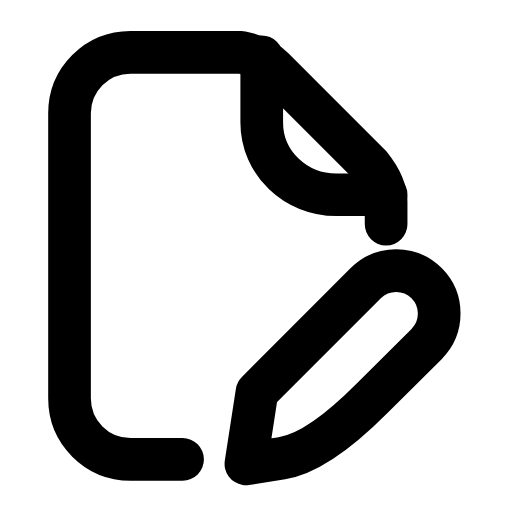
t = 0.00 s
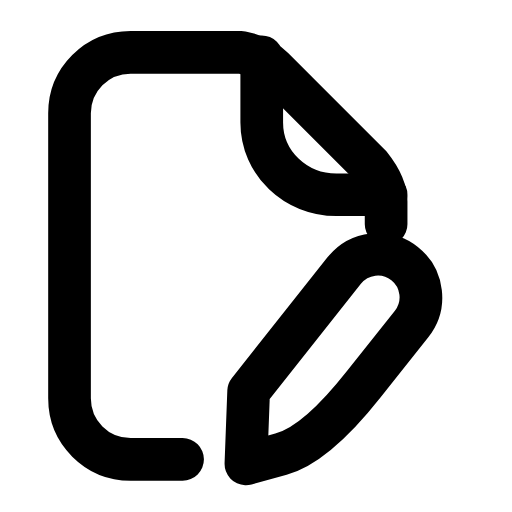
t = 0.26 s
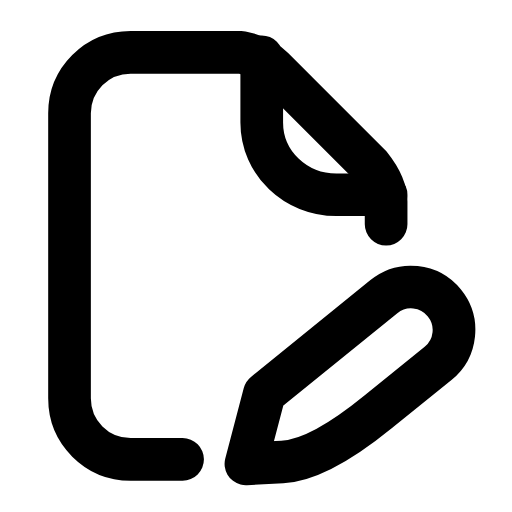
t = 0.53 s
t = 0.78 s: frame unchanged from t = 0.00 s, image omitted
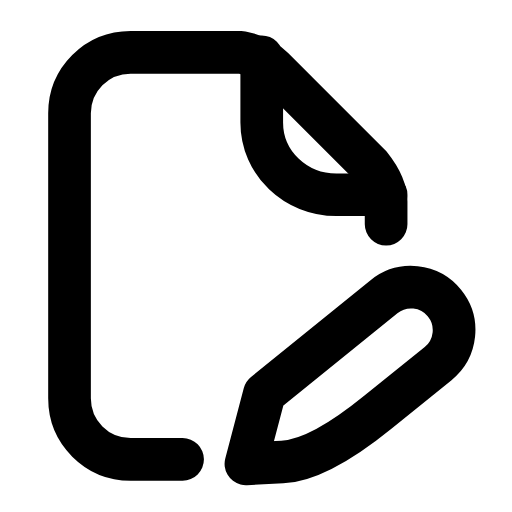
t = 1.06 s
t = 1.33 s: frame unchanged from t = 0.00 s, image omitted

The animated SVG that drew these frames (rendered in a browser with its animation timeline set to each time). Animation: 1 SMIL element (animateTransform=1); one cycle of 1.60 s, repeats indefinitely.

<svg xmlns="http://www.w3.org/2000/svg" width="24" height="24" viewBox="0 0 24 24" fill="none"><g transform="translate(-2.041 -0.728) scale(1.06)"><path stroke="currentColor" stroke-width="1.887" stroke-linecap="round" stroke-linejoin="round" fill="none" d="M10 21L7.7 21C6.2 21 5 19.8 5 18.3L5 5.7C5 4.2 6.2 3 7.7 3L12.6 3C13.1 3.1 13.6 3.3 14 3.7L18.3 8C18.7 8.5 19 9 19 9.6L19 10.6"></path><path stroke="currentColor" stroke-width="1.887" stroke-linecap="round" stroke-linejoin="round" fill="none" d="M13.5 3.2L13.5 6.1C13.5 7.9 15 9.3 16.8 9.3L19 9.3"></path><g><animateTransform attributeName="transform" type="rotate" values="0 12.8 21.2;0 12.8 21.2;-8 12.8 21.2;6 12.8 21.2;0 12.8 21.2;0 12.8 21.2;6 12.8 21.2;-8 12.8 21.2;0 12.8 21.2;0 12.8 21.2;0 12.8 21.2" keyTimes="0;0.135;0.2475;0.36;0.45;0.6;0.66;0.735;0.81;0.9;1" dur="1.6s" repeatCount="indefinite" calcMode="spline" keySplines="0.16 1 0.3 1;0.16 1 0.3 1;0.16 1 0.3 1;0.16 1 0.3 1;0.16 1 0.3 1;0.16 1 0.3 1;0.16 1 0.3 1;0.16 1 0.3 1;0.16 1 0.3 1;0.16 1 0.3 1"/><path stroke="currentColor" stroke-width="1.887" stroke-linecap="round" stroke-linejoin="round" fill="none" d="M12.8 21.2L14.39 20.95Q15.98 20.71 18.38 18.3L20.79 15.9A1.9 1.9 0 0 0 18.1 13.21L13.29 18.02Z"></path></g></g></svg>
